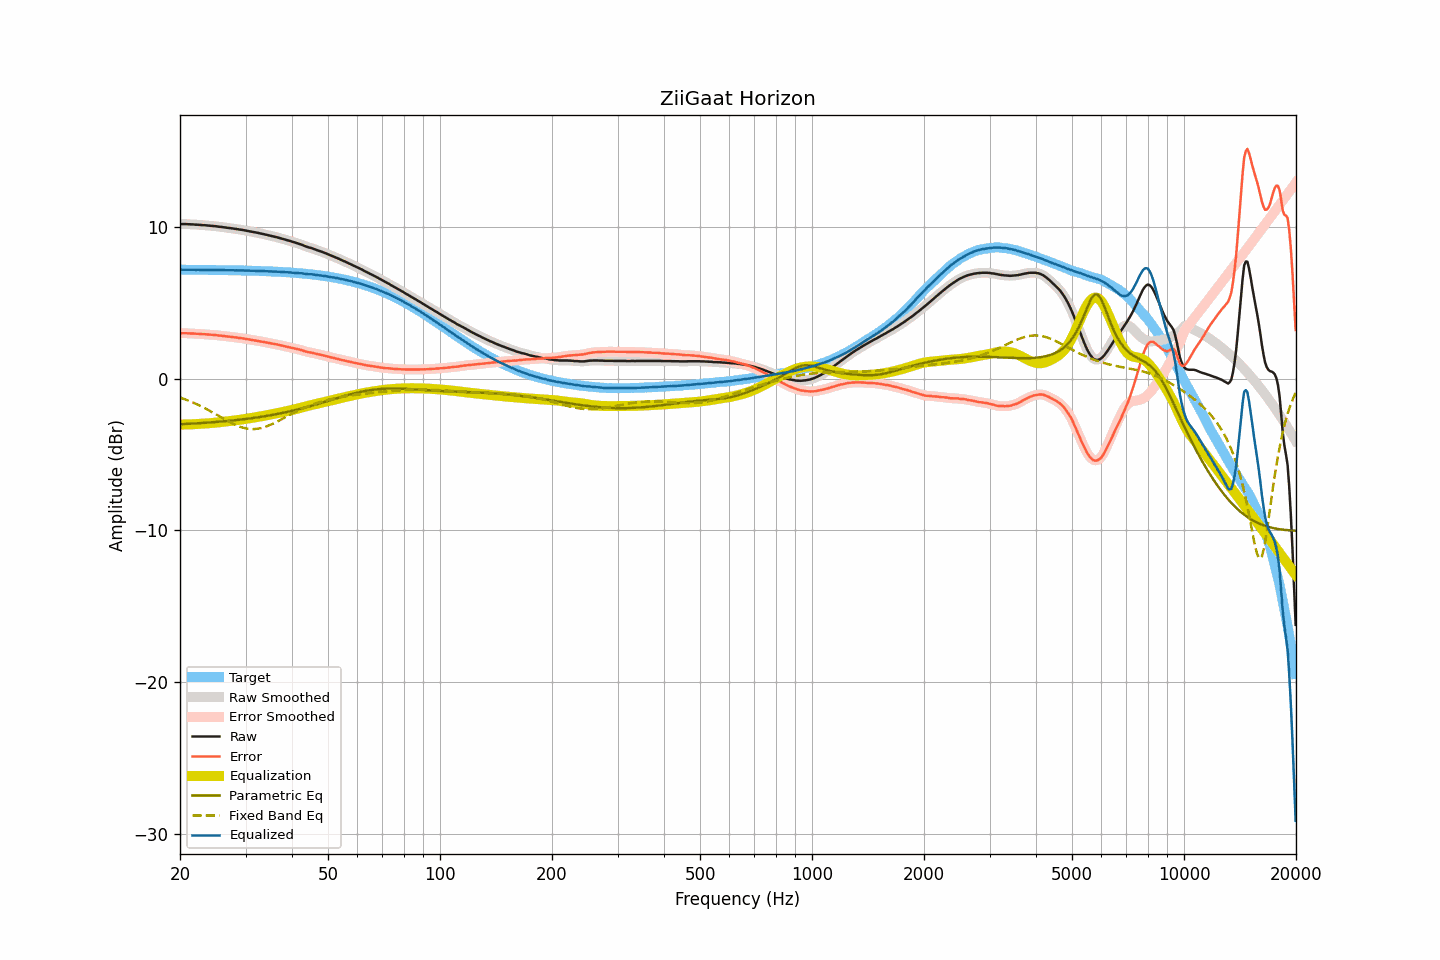

The table this chart was drawn from, first rows:
frequency, raw, smoothed, error, error_smoothed, equalization, parametric_eq, fixed_band_eq, equalized_raw, equalized_smoothed, target
20.00, 10.21, 10.21, 3.01, 3.01, -3.01, -2.99, -1.23, 7.20, 7.20, 7.20
20.20, 10.21, 10.21, 3.01, 3.01, -3.01, -2.99, -1.27, 7.20, 7.20, 7.20
20.40, 10.21, 10.21, 3.01, 3.01, -3.01, -2.98, -1.30, 7.20, 7.20, 7.20
20.61, 10.21, 10.21, 3.01, 3.01, -3.01, -2.98, -1.34, 7.20, 7.20, 7.20
20.81, 10.21, 10.21, 3.01, 3.01, -3.01, -2.97, -1.38, 7.21, 7.20, 7.20
21.02, 10.20, 10.21, 3.00, 3.01, -3.01, -2.97, -1.43, 7.20, 7.20, 7.20
21.23, 10.20, 10.20, 3.00, 3.00, -3.00, -2.96, -1.47, 7.20, 7.20, 7.20
21.44, 10.19, 10.20, 2.99, 3.00, -3.00, -2.95, -1.51, 7.20, 7.20, 7.20
21.66, 10.19, 10.19, 3.00, 2.99, -2.99, -2.95, -1.56, 7.20, 7.20, 7.20
21.87, 10.18, 10.18, 2.99, 2.99, -2.99, -2.94, -1.60, 7.20, 7.20, 7.20
22.09, 10.17, 10.18, 2.98, 2.98, -2.98, -2.94, -1.65, 7.19, 7.20, 7.20
22.31, 10.17, 10.17, 2.98, 2.97, -2.97, -2.93, -1.70, 7.20, 7.20, 7.20
22.54, 10.16, 10.16, 2.97, 2.97, -2.97, -2.92, -1.75, 7.20, 7.19, 7.19
22.76, 10.15, 10.16, 2.96, 2.96, -2.96, -2.92, -1.80, 7.19, 7.19, 7.19
22.99, 10.14, 10.15, 2.95, 2.95, -2.96, -2.91, -1.86, 7.19, 7.19, 7.19
23.22, 10.14, 10.14, 2.95, 2.95, -2.95, -2.90, -1.91, 7.20, 7.19, 7.19
23.45, 10.13, 10.13, 2.94, 2.94, -2.94, -2.89, -1.97, 7.19, 7.19, 7.19
23.69, 10.12, 10.12, 2.93, 2.94, -2.93, -2.89, -2.02, 7.19, 7.19, 7.19
23.92, 10.11, 10.11, 2.93, 2.93, -2.93, -2.88, -2.08, 7.19, 7.19, 7.19
24.16, 10.10, 10.10, 2.92, 2.92, -2.92, -2.87, -2.14, 7.19, 7.19, 7.19
24.40, 10.09, 10.09, 2.91, 2.91, -2.91, -2.86, -2.20, 7.19, 7.19, 7.19
24.65, 10.08, 10.08, 2.90, 2.90, -2.90, -2.85, -2.26, 7.18, 7.19, 7.18
24.89, 10.07, 10.07, 2.89, 2.89, -2.89, -2.85, -2.32, 7.19, 7.18, 7.18
25.14, 10.06, 10.06, 2.88, 2.88, -2.88, -2.84, -2.38, 7.19, 7.18, 7.18
25.39, 10.04, 10.05, 2.86, 2.87, -2.87, -2.83, -2.44, 7.18, 7.18, 7.18
25.65, 10.03, 10.03, 2.85, 2.85, -2.85, -2.82, -2.50, 7.18, 7.18, 7.18
25.91, 10.02, 10.02, 2.85, 2.84, -2.84, -2.81, -2.56, 7.18, 7.18, 7.18
26.16, 10.00, 10.01, 2.83, 2.83, -2.83, -2.80, -2.62, 7.17, 7.18, 7.18
26.43, 9.99, 9.99, 2.82, 2.82, -2.82, -2.79, -2.68, 7.18, 7.17, 7.17
26.69, 9.97, 9.98, 2.80, 2.80, -2.81, -2.78, -2.74, 7.17, 7.17, 7.17
26.96, 9.96, 9.96, 2.79, 2.79, -2.79, -2.77, -2.80, 7.17, 7.17, 7.17
27.23, 9.95, 9.95, 2.78, 2.78, -2.78, -2.76, -2.86, 7.17, 7.17, 7.17
27.50, 9.93, 9.94, 2.77, 2.77, -2.77, -2.75, -2.91, 7.17, 7.17, 7.17
27.77, 9.92, 9.92, 2.76, 2.76, -2.76, -2.74, -2.96, 7.17, 7.17, 7.17
28.05, 9.90, 9.91, 2.74, 2.74, -2.74, -2.73, -3.01, 7.16, 7.16, 7.16
28.33, 9.89, 9.89, 2.73, 2.73, -2.73, -2.72, -3.06, 7.16, 7.16, 7.16
28.62, 9.87, 9.87, 2.71, 2.71, -2.72, -2.71, -3.11, 7.16, 7.16, 7.16
28.90, 9.85, 9.86, 2.70, 2.70, -2.70, -2.69, -3.15, 7.15, 7.16, 7.16
29.19, 9.84, 9.84, 2.69, 2.69, -2.69, -2.68, -3.18, 7.16, 7.15, 7.15
29.48, 9.82, 9.82, 2.67, 2.67, -2.67, -2.67, -3.21, 7.15, 7.15, 7.15
29.78, 9.80, 9.80, 2.65, 2.66, -2.65, -2.66, -3.24, 7.15, 7.15, 7.15
30.08, 9.78, 9.78, 2.64, 2.64, -2.64, -2.64, -3.27, 7.15, 7.15, 7.15
30.38, 9.76, 9.76, 2.62, 2.62, -2.62, -2.63, -3.29, 7.14, 7.14, 7.14
30.68, 9.74, 9.74, 2.60, 2.60, -2.60, -2.62, -3.30, 7.14, 7.14, 7.14
30.99, 9.72, 9.72, 2.59, 2.59, -2.59, -2.60, -3.31, 7.14, 7.14, 7.14
31.30, 9.70, 9.70, 2.57, 2.57, -2.57, -2.59, -3.31, 7.13, 7.13, 7.14
31.61, 9.68, 9.68, 2.55, 2.55, -2.55, -2.57, -3.31, 7.13, 7.13, 7.13
31.93, 9.66, 9.66, 2.53, 2.54, -2.53, -2.56, -3.30, 7.13, 7.13, 7.13
32.24, 9.64, 9.64, 2.52, 2.52, -2.52, -2.54, -3.29, 7.13, 7.13, 7.13
32.57, 9.62, 9.62, 2.50, 2.50, -2.50, -2.53, -3.28, 7.13, 7.12, 7.12
32.89, 9.59, 9.60, 2.47, 2.48, -2.48, -2.51, -3.26, 7.11, 7.12, 7.12
33.22, 9.57, 9.57, 2.46, 2.46, -2.46, -2.49, -3.23, 7.11, 7.11, 7.11
33.55, 9.55, 9.55, 2.44, 2.44, -2.44, -2.48, -3.20, 7.11, 7.11, 7.11
33.89, 9.52, 9.53, 2.42, 2.42, -2.42, -2.46, -3.16, 7.10, 7.11, 7.11
34.23, 9.50, 9.50, 2.40, 2.40, -2.40, -2.44, -3.13, 7.10, 7.10, 7.10
34.57, 9.47, 9.48, 2.38, 2.38, -2.38, -2.42, -3.08, 7.09, 7.10, 7.10
34.92, 9.45, 9.45, 2.36, 2.36, -2.36, -2.40, -3.04, 7.10, 7.09, 7.09
35.27, 9.42, 9.43, 2.34, 2.34, -2.34, -2.39, -2.99, 7.09, 7.09, 7.09
35.62, 9.40, 9.40, 2.32, 2.32, -2.32, -2.37, -2.94, 7.09, 7.08, 7.08
35.97, 9.37, 9.38, 2.29, 2.30, -2.30, -2.35, -2.89, 7.08, 7.08, 7.08
... 635 more rows
